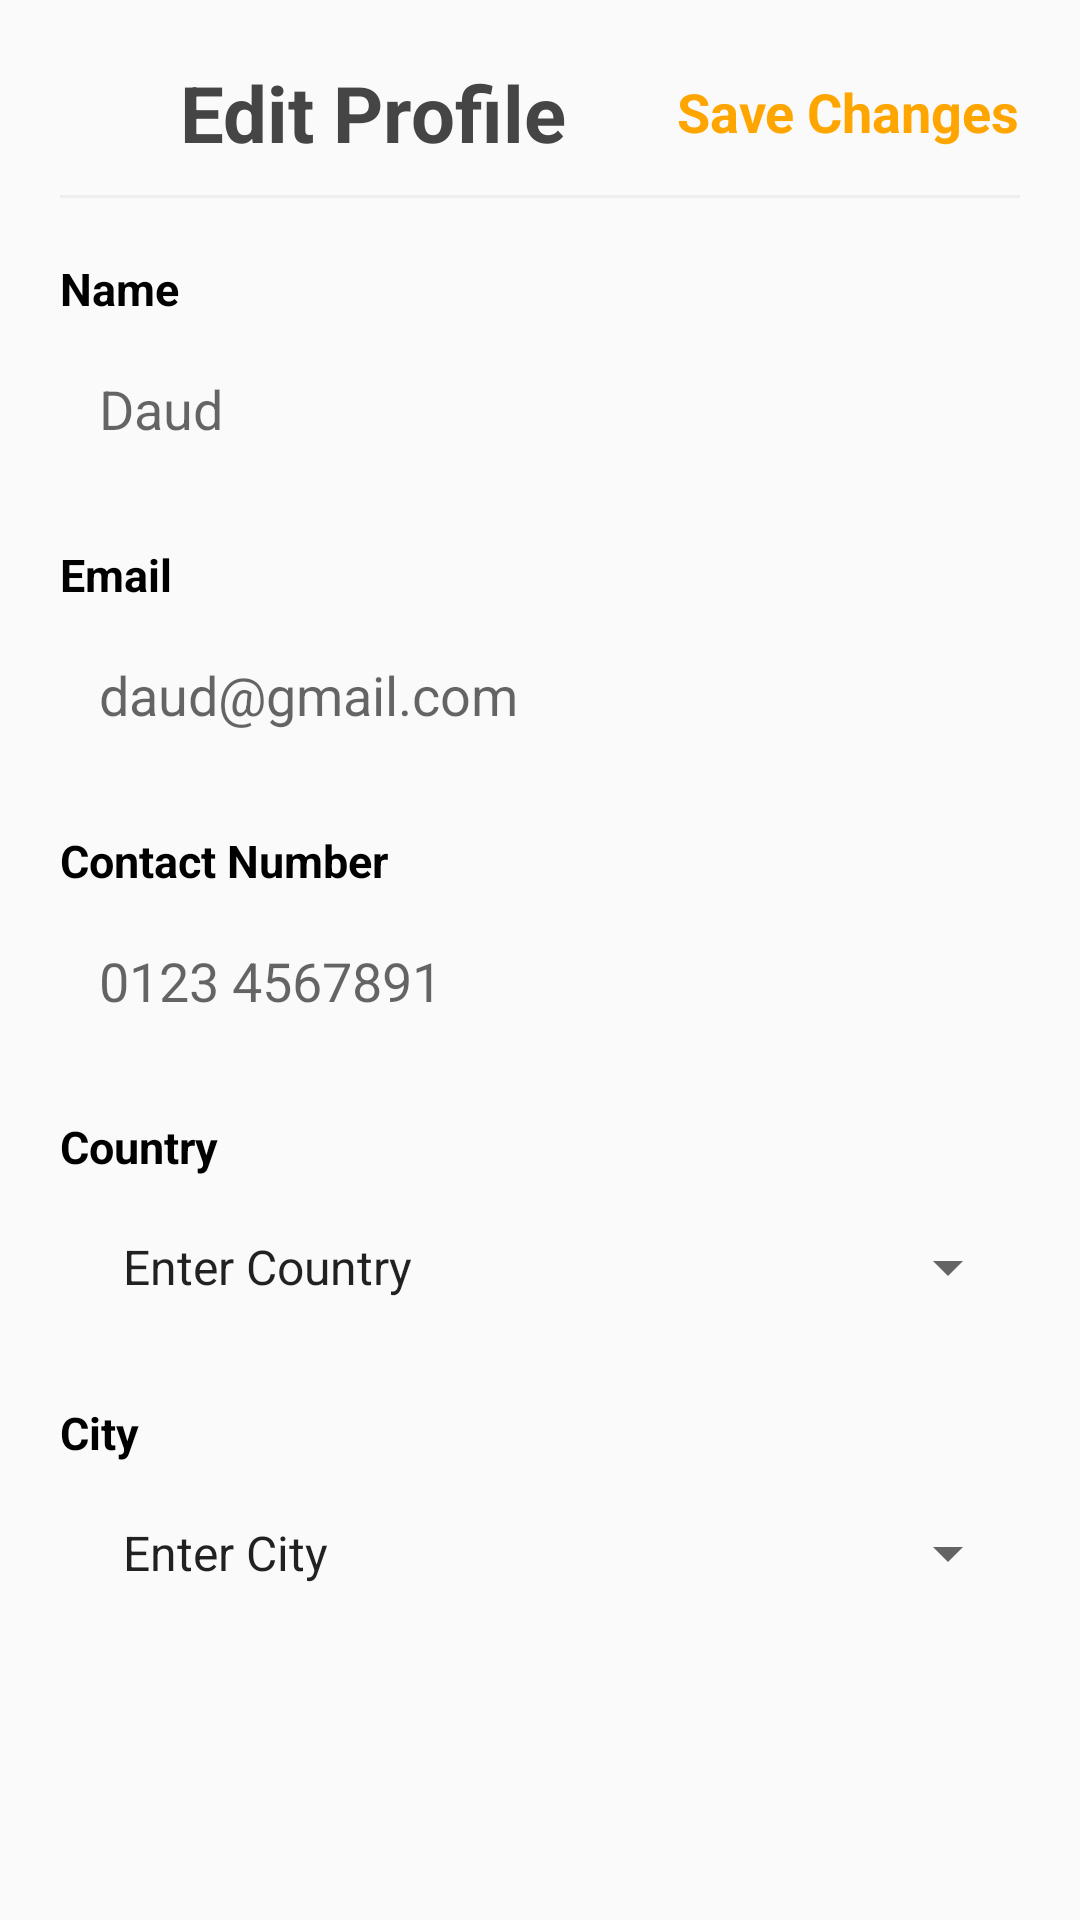

Produce the Android XML layout that renders to this screen, including the resource entries it uses.
<!-- AndroidManifest.xml: application theme Theme.Assignment1 -->
<!-- res/layout/activity_edit_profile.xml -->
<?xml version="1.0" encoding="utf-8"?>
<LinearLayout xmlns:android="http://schemas.android.com/apk/res/android"
    xmlns:app="http://schemas.android.com/apk/res-auto"
    xmlns:tools="http://schemas.android.com/tools"
    android:layout_width="match_parent"
    android:layout_height="match_parent"
    android:orientation="vertical"
    android:padding="20dp"
    tools:context=".EditProfile">

    <RelativeLayout
        android:layout_width="match_parent"
        android:layout_height="match_parent">

        <ImageView
            android:id="@+id/backArrowIcon"
            android:layout_width="30dp"
            android:layout_height="30dp"
            android:layout_marginTop="5dp"
            android:src="@drawable/back_arrow"
            app:tint="#454545" />

        <TextView
            android:id="@+id/editProfileHeading"
            android:layout_width="match_parent"
            android:layout_height="wrap_content"
            android:layout_marginLeft="10dp"
            android:layout_toRightOf="@id/backArrowIcon"
            android:text="Edit Profile"
            android:textColor="#454545"
            android:textSize="26dp"
            android:textStyle="bold" />

        <TextView
            android:id="@+id/saveChangesButton"
            android:layout_width="wrap_content"
            android:layout_height="wrap_content"
            android:layout_marginTop="5dp"
            android:text="Save Changes"
            android:textSize="18dp"
            android:textColor="@color/orange"
            android:textStyle="bold"
            android:layout_alignParentRight="true"/>


        <View
            android:id="@+id/headingEndLine"
            android:layout_width="match_parent"
            android:layout_height="1dp"
            android:layout_below="@id/editProfileHeading"
            android:layout_marginStart="-20dp"
            android:layout_marginTop="10dp"
            android:layout_marginEnd="-20dp"
            android:background="@color/grey"
            android:clipToPadding="false" />

        <ScrollView
            android:layout_width="match_parent"
            android:layout_height="match_parent"
            android:scrollbars="none"
            android:layout_below="@+id/headingEndLine">

            <LinearLayout
                android:layout_width="match_parent"
                android:layout_height="match_parent"
                android:layout_marginBottom="70dp"
                android:layout_below="@+id/uploadLL"
                android:orientation="vertical">

                <TextView
                    android:id="@+id/nameText"
                    android:layout_width="match_parent"
                    android:layout_height="wrap_content"
                    android:layout_marginTop="20dp"
                    android:text="Name"
                    android:textColor="@color/black"
                    android:textSize="15dp"
                    android:textStyle="bold" />

                <EditText
                    android:id="@+id/nameTextBox"
                    android:layout_width="match_parent"
                    android:layout_height="50dp"
                    android:layout_marginTop="5dp"
                    android:background="@drawable/rect"
                    android:hint="Daud"
                    android:paddingLeft="13dp"
                    android:textSize="18dp" />

                <TextView
                    android:id="@+id/emailText"
                    android:layout_width="match_parent"
                    android:layout_height="wrap_content"
                    android:layout_marginTop="20dp"
                    android:text="Email"
                    android:textColor="@color/black"
                    android:textSize="15dp"
                    android:textStyle="bold" />

                <EditText
                    android:id="@+id/emailTextBox"
                    android:layout_width="match_parent"
                    android:layout_height="50dp"
                    android:layout_marginTop="5dp"
                    android:background="@drawable/rect"
                    android:hint="daud@gmail.com"
                    android:paddingLeft="13dp"
                    android:textSize="18dp" />

                <TextView
                    android:id="@+id/contactText"
                    android:layout_width="match_parent"
                    android:layout_height="wrap_content"
                    android:layout_marginTop="20dp"
                    android:text="Contact Number"
                    android:textColor="@color/black"
                    android:textSize="15dp"
                    android:textStyle="bold" />

                <EditText
                    android:id="@+id/contactTextBox"
                    android:layout_width="match_parent"
                    android:layout_height="50dp"
                    android:layout_marginTop="5dp"
                    android:background="@drawable/rect"
                    android:hint="0123 4567891"
                    android:paddingLeft="13dp"
                    android:textSize="18dp" />


                <RelativeLayout
                    android:layout_width="match_parent"
                    android:layout_height="wrap_content">

                    <TextView
                        android:id="@+id/countryText"
                        android:layout_width="match_parent"
                        android:layout_height="wrap_content"
                        android:layout_marginTop="20dp"
                        android:text="Country"
                        android:textColor="@color/black"
                        android:textSize="15dp"
                        android:textStyle="bold" />
                    <ImageView
                        android:id="@+id/countrySpinnerBg"
                        android:layout_width="match_parent"
                        android:layout_height="50dp"
                        android:layout_below="@id/countryText"
                        android:layout_marginTop="5dp"
                        android:src="@drawable/rect" />
                    <Spinner
                        android:id="@+id/countrySpinner"
                        android:layout_width="match_parent"
                        android:layout_height="50dp"
                        android:layout_below="@id/countryText"
                        android:layout_marginTop="5dp"
                        android:entries="@array/countries"
                        android:paddingLeft="13dp"
                        android:spinnerMode="dropdown" />

                    <TextView
                        android:id="@+id/cityText"
                        android:layout_width="match_parent"
                        android:layout_height="wrap_content"
                        android:layout_marginTop="20dp"
                        android:layout_below="@id/countrySpinner"
                        android:text="City"
                        android:textColor="@color/black"
                        android:textSize="15dp"
                        android:textStyle="bold" />
                    <ImageView
                        android:id="@+id/citySpinnerBg"
                        android:layout_width="match_parent"
                        android:layout_height="50dp"
                        android:layout_below="@id/cityText"
                        android:layout_marginTop="5dp"
                        android:src="@drawable/rect" />
                    <Spinner
                        android:id="@+id/citySpinner"
                        android:layout_width="match_parent"
                        android:layout_height="50dp"
                        android:layout_below="@id/cityText"
                        android:layout_marginTop="5dp"
                        android:entries="@array/cites"
                        android:paddingLeft="13dp"
                        android:spinnerMode="dropdown" />
                </RelativeLayout>



            </LinearLayout>



        </ScrollView>



    </RelativeLayout>
</LinearLayout>
<!-- resources referenced by this layout -->
<resources>
  <string-array name="cites">
          <item>Enter City</item>
          <item>Lahore</item>
          <item>Karachi</item>
          <item>Alberta</item>
      </string-array>
  <string-array name="countries">
          <item>Enter Country</item>
          <item>Pakistan</item>
          <item>UAE</item>
          <item>Canada</item>
      </string-array>
  <color name="black">#FF000000</color>
  <color name="grey">#EEEEEE </color>
  <color name="orange">#FFA500</color>
  <style name="Theme.Assignment1" parent="Theme.AppCompat.Light.NoActionBar">
          
          <item name="colorPrimary">@color/purple_500</item>
          <item name="colorPrimaryVariant">@color/purple_700</item>
          <item name="colorOnPrimary">@color/white</item>
          
          <item name="colorSecondary">@color/teal_200</item>
          <item name="colorSecondaryVariant">@color/teal_700</item>
          <item name="colorOnSecondary">@color/black</item>
          
          <item name="android:statusBarColor">?attr/colorPrimaryVariant</item>
          
      </style>
  <color name="purple_500">#FF6200EE</color>
  <color name="purple_700">#FF3700B3</color>
  <color name="white">#FFFFFFFF</color>
  <color name="teal_200">#FF03DAC5</color>
  <color name="teal_700">#FF018786</color>
</resources>
